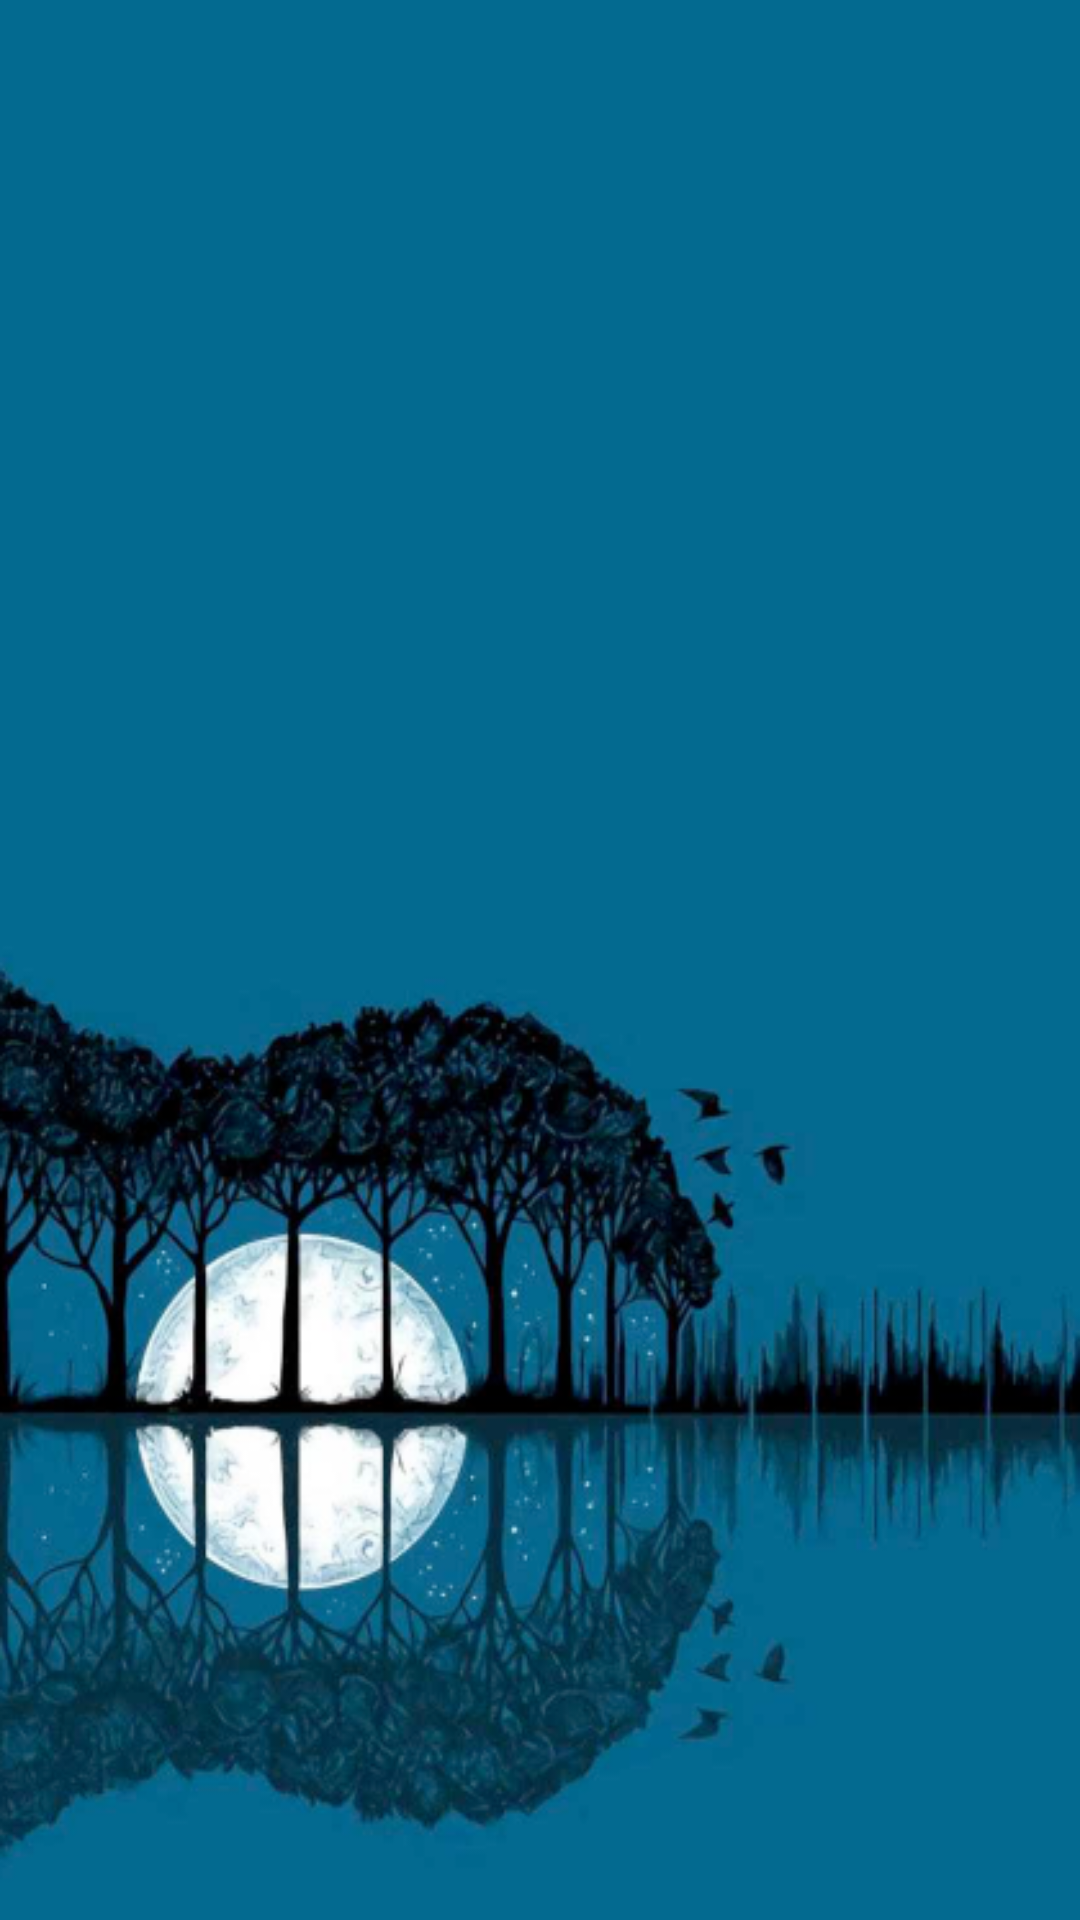

Reconstruct the res/layout file that produces this screen, plus the resources it refers to.
<!-- AndroidManifest.xml: activity theme StartActivityTheme -->
<!-- res/layout/activity_start.xml -->
<?xml version="1.0" encoding="utf-8"?>
<layout xmlns:android="http://schemas.android.com/apk/res/android"
    xmlns:tools="http://schemas.android.com/tools">

    <data>

    </data>

    <FrameLayout
        android:layout_width="match_parent"
        android:layout_height="match_parent"
        tools:context=".MainActivity"/>
</layout>
<!-- resources referenced by this layout -->
<resources>
  <style name="StartActivityTheme" parent="AppTheme">
          <item name="android:windowBackground">@mipmap/ic_start_bg</item>
      </style>
  <style name="AppTheme" parent="Theme.AppCompat.Light.NoActionBar">
          
          <item name="colorPrimary">@color/colorPrimary</item>
          <item name="colorPrimaryDark">@color/colorPrimaryDark</item>
          <item name="colorAccent">@color/colorAccent</item>
  
      </style>
  <color name="colorPrimary">#00688B</color>
  <color name="colorPrimaryDark">#00688B</color>
  <color name="colorAccent">#D81B60</color>
</resources>
